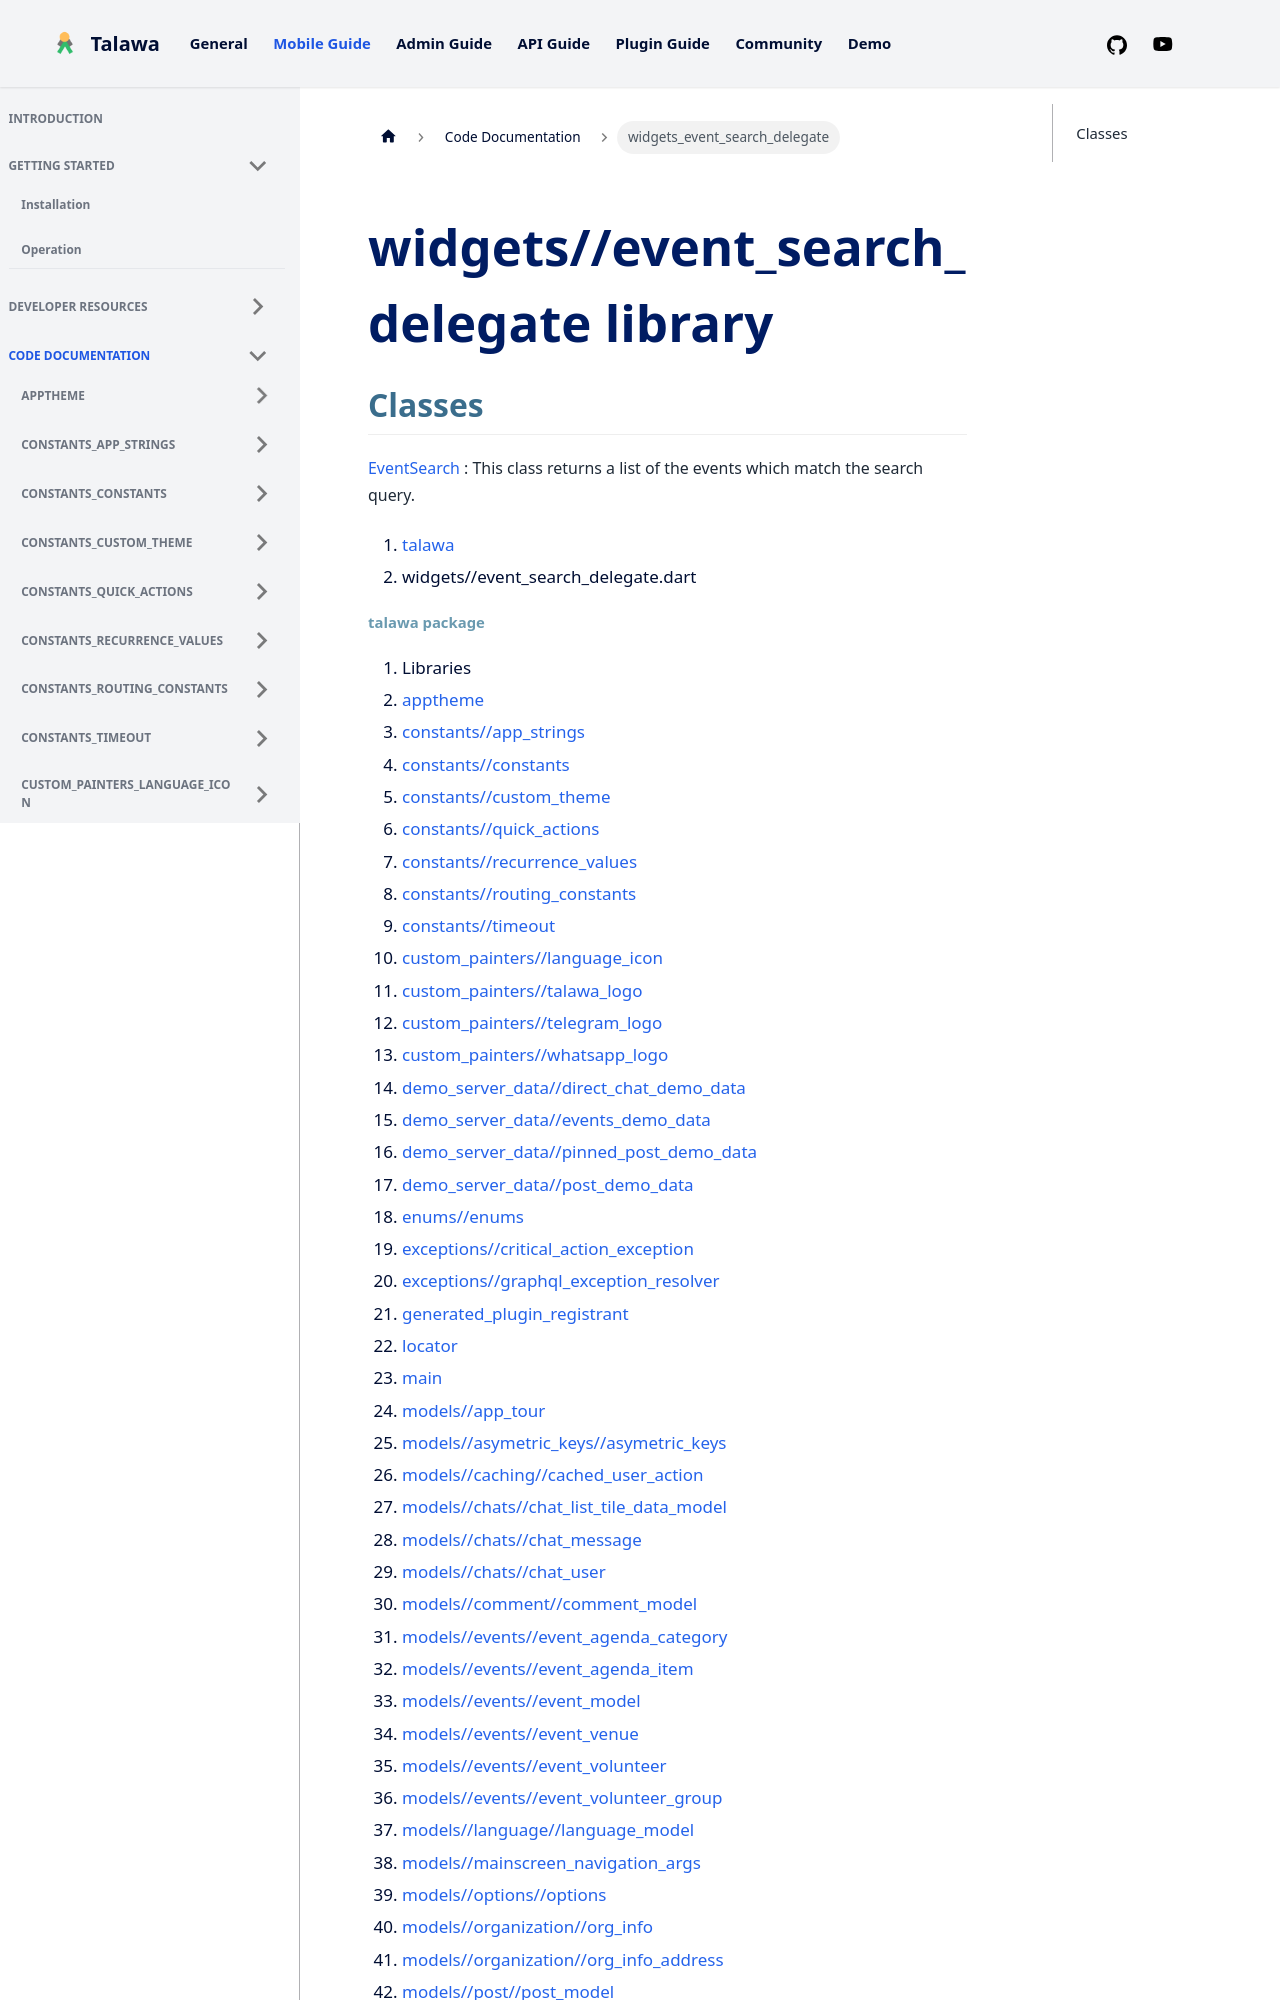

repository: PalisadoesFoundation/talawa · page: docs/auto-docs/widgets_event_search_delegate/index.html · generator: docusaurus

---
title: "widgets_event_search_delegate"
---


<div>

# widgets//event_search_delegate library

</div>


## Classes

[EventSearch](../widgets_event_search_delegate/EventSearch-class.md)
:   This class returns a list of the events which match the search
    query.







1.  [talawa](../index.md)
2.  widgets//event_search_delegate.dart
